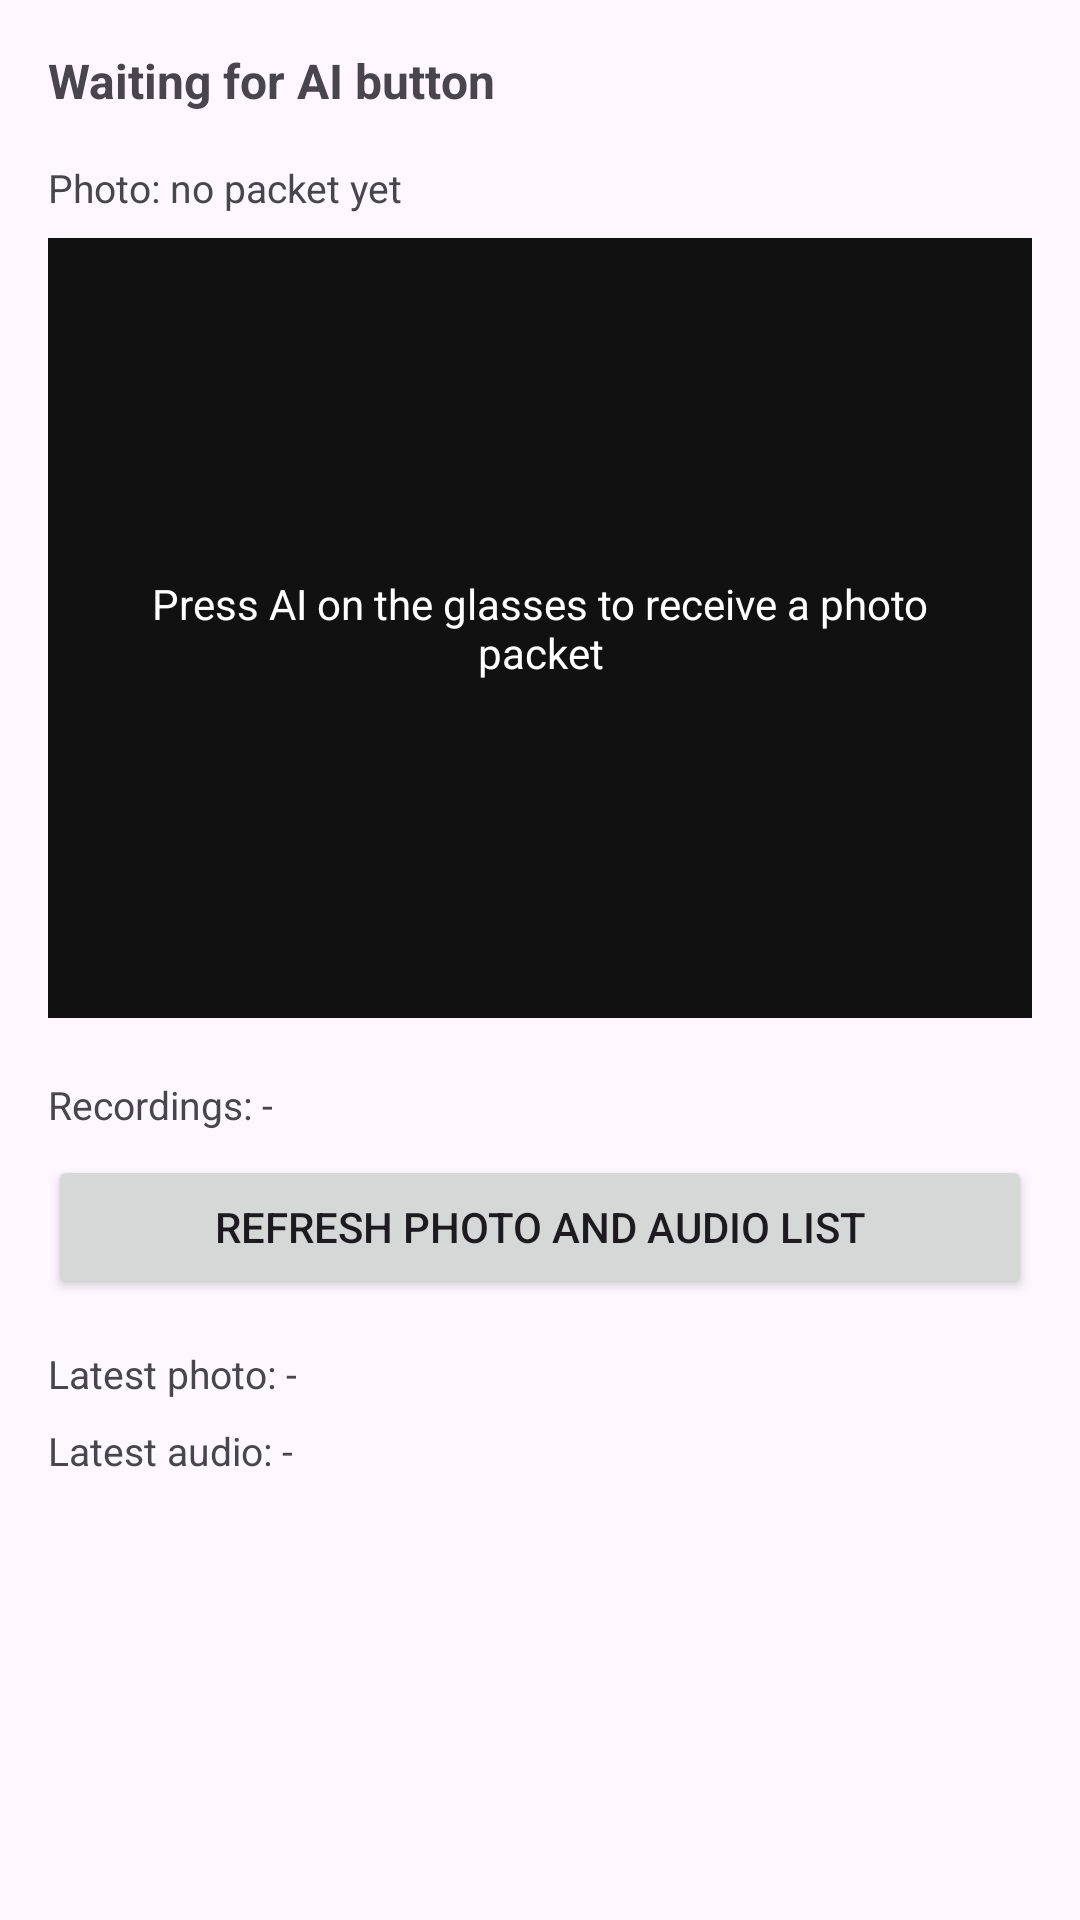

This screen was rendered from an Android layout file. Write that file and the resources it references.
<!-- AndroidManifest.xml: application theme Theme.W600App -->
<!-- res/layout/fragment_ai_capture.xml -->
<?xml version="1.0" encoding="utf-8"?>
<ScrollView xmlns:android="http://schemas.android.com/apk/res/android"
    android:layout_width="match_parent"
    android:layout_height="match_parent"
    android:fillViewport="true">

    <LinearLayout
        android:layout_width="match_parent"
        android:layout_height="wrap_content"
        android:orientation="vertical"
        android:padding="16dp">

        <TextView
            android:id="@+id/tv_ai_status"
            android:layout_width="match_parent"
            android:layout_height="wrap_content"
            android:text="Waiting for AI button"
            android:textSize="16sp"
            android:textStyle="bold" />

        <TextView
            android:id="@+id/tv_photo_meta"
            android:layout_width="match_parent"
            android:layout_height="wrap_content"
            android:layout_marginTop="16dp"
            android:text="Photo: no packet yet"
            android:textSize="13sp" />

        <FrameLayout
            android:layout_width="match_parent"
            android:layout_height="260dp"
            android:layout_marginTop="8dp"
            android:background="#111111">

            <ImageView
                android:id="@+id/iv_ai_photo"
                android:layout_width="match_parent"
                android:layout_height="match_parent"
                android:adjustViewBounds="true"
                android:contentDescription="AI photo"
                android:scaleType="fitCenter" />

            <TextView
                android:id="@+id/tv_photo_hint"
                android:layout_width="match_parent"
                android:layout_height="wrap_content"
                android:layout_gravity="center"
                android:gravity="center"
                android:padding="24dp"
                android:text="Press AI on the glasses to receive a photo packet"
                android:textColor="#FFFFFF"
                android:textSize="14sp" />
        </FrameLayout>

        <TextView
            android:id="@+id/tv_audio_meta"
            android:layout_width="match_parent"
            android:layout_height="wrap_content"
            android:layout_marginTop="20dp"
            android:text="Recordings: -"
            android:textSize="13sp" />

        <Button
            android:id="@+id/btn_refresh_media"
            android:layout_width="match_parent"
            android:layout_height="wrap_content"
            android:layout_marginTop="8dp"
            android:text="Refresh photo and audio list" />

        <TextView
            android:id="@+id/tv_latest_photo"
            android:layout_width="match_parent"
            android:layout_height="wrap_content"
            android:layout_marginTop="16dp"
            android:text="Latest photo: -"
            android:textSize="13sp" />

        <TextView
            android:id="@+id/tv_latest_audio"
            android:layout_width="match_parent"
            android:layout_height="wrap_content"
            android:layout_marginTop="8dp"
            android:text="Latest audio: -"
            android:textSize="13sp" />

    </LinearLayout>
</ScrollView>
<!-- resources referenced by this layout -->
<resources>
  <style name="Theme.W600App" parent="Theme.Material3.DayNight.NoActionBar">
          <item name="colorPrimary">@color/primary</item>
          <item name="colorPrimaryVariant">@color/primary_dark</item>
          <item name="colorOnPrimary">@color/white</item>
          <item name="colorSecondary">@color/secondary</item>
          <item name="android:colorAccent">@color/secondary</item>
          <item name="android:windowLightStatusBar">false</item>
      </style>
  <color name="primary">#FF15616D</color>
  <color name="primary_dark">#FF0B3D45</color>
  <color name="white">#FFFFFFFF</color>
  <color name="secondary">#FFFF7D00</color>
</resources>
